Image classification data set "dataset" (James7803/CS-4641-Group-130 on GitHub). Class labels (4): glioma, meningioma, no tumor, pituitary tumor.

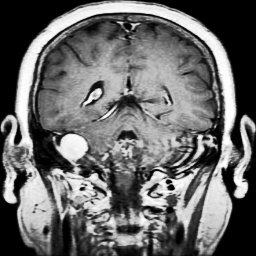
Label: meningioma

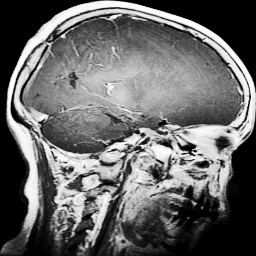
Label: glioma

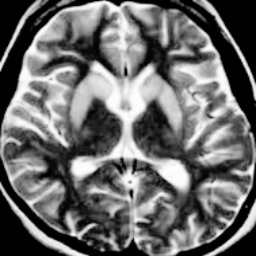
Label: no tumor

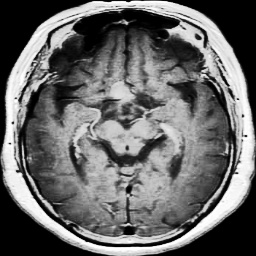
Label: pituitary tumor

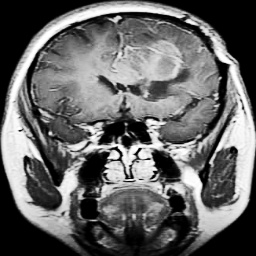
Label: glioma

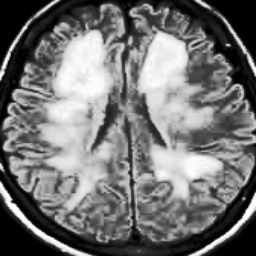
Label: no tumor
